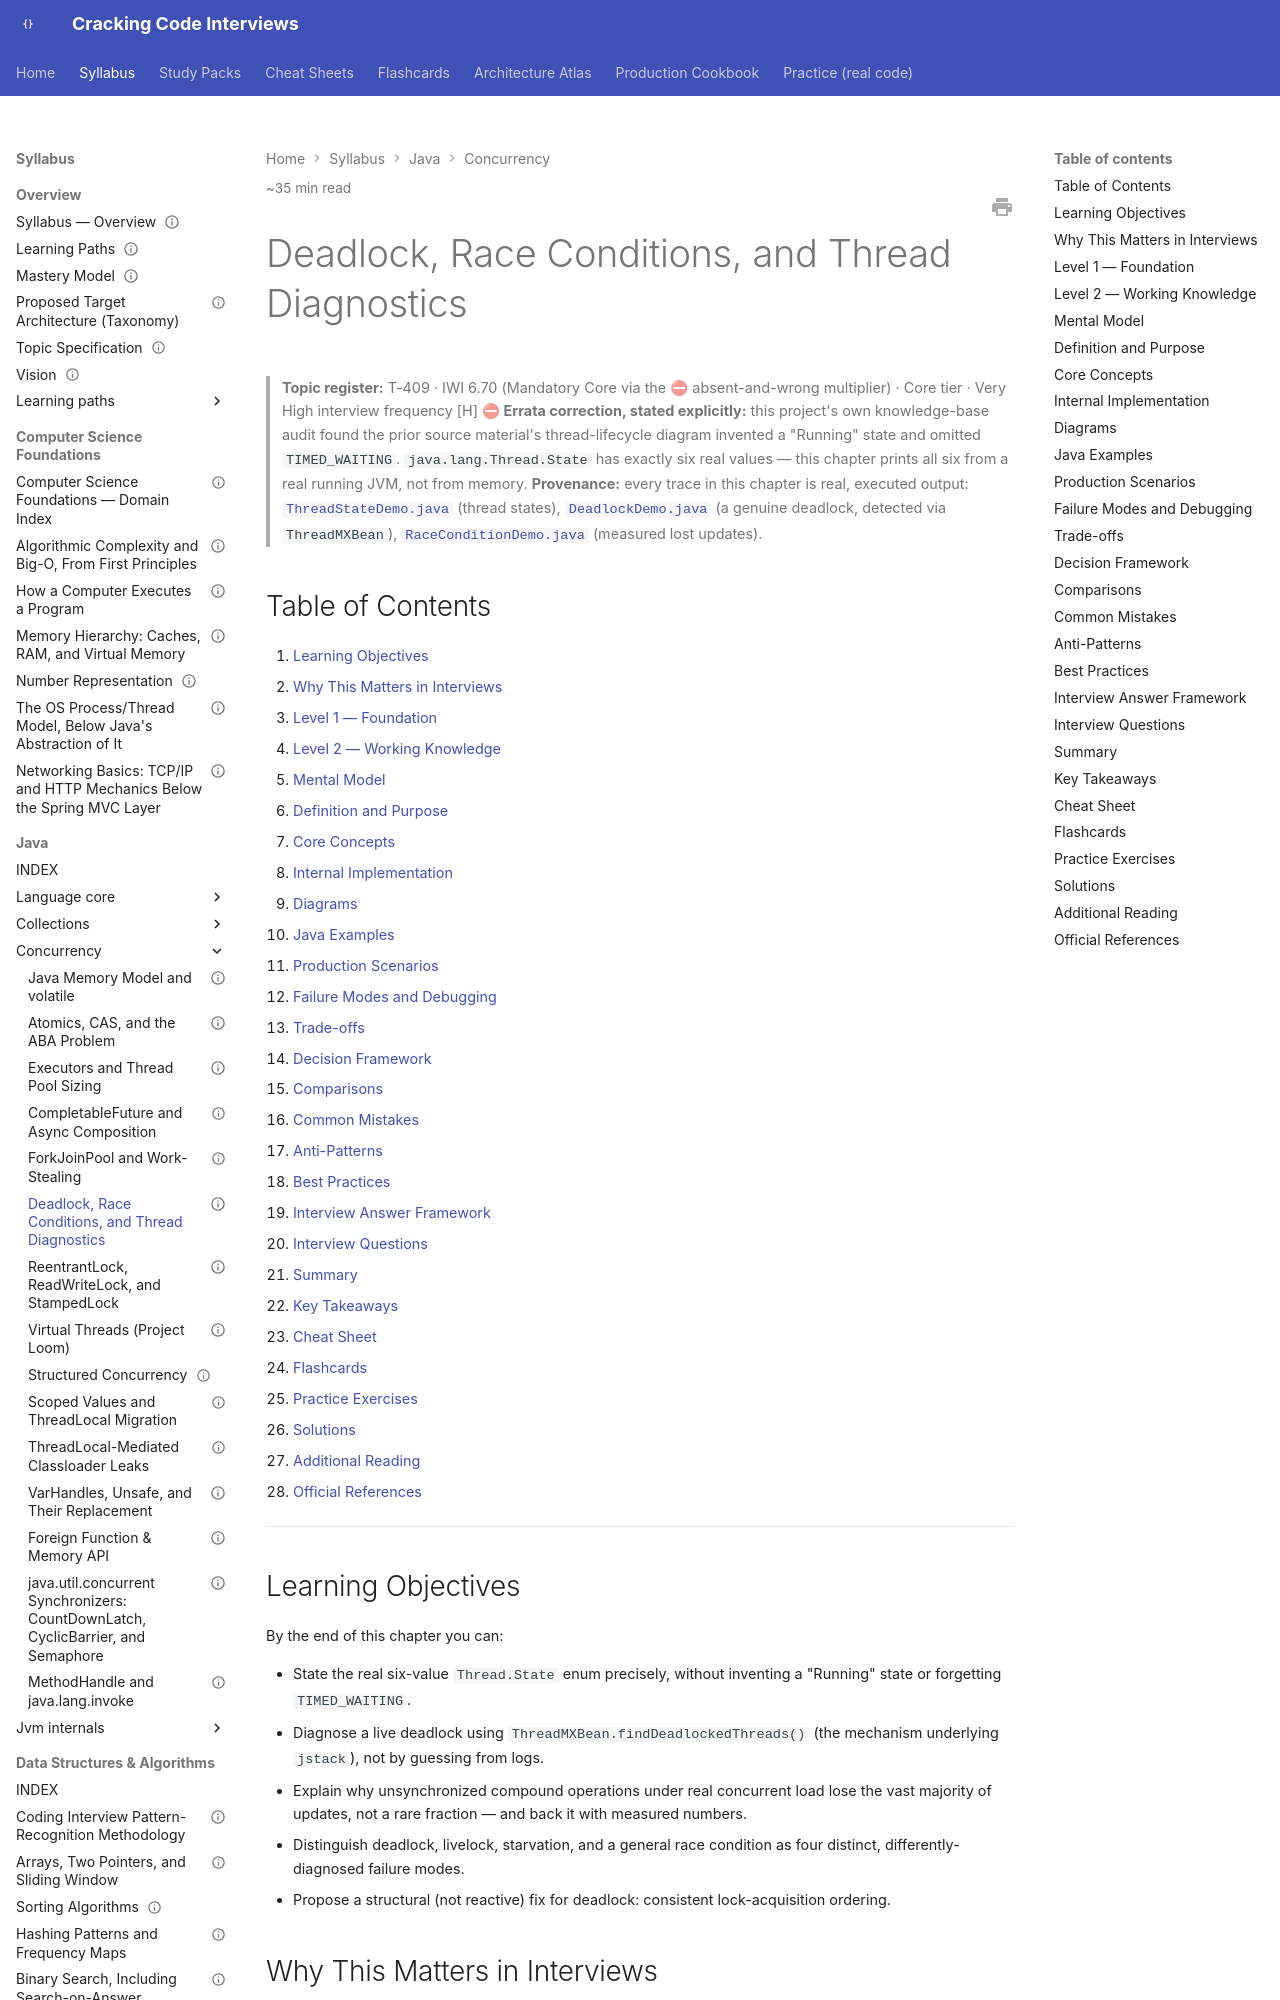

repository: JuanMelendres/cracking-code-interviews · page: syllabus/02-java/concurrency/deadlock-race-conditions-and-thread-diagnostics/index.html · generator: mkdocs

---
title: "Deadlock, Race Conditions, and Thread Diagnostics"
slug: deadlock-race-conditions-and-thread-diagnostics
document_type: handbook-chapter
domain: 02-java/concurrency
status: draft
version: 1.1
last_updated: 2026-09-27
source_history:
  - handbook/concurrency/deadlock-race-conditions-and-thread-diagnostics.md
difficulty:
  - intermediate
  - advanced
target_levels:
  - senior
  - staff
estimated_reading_minutes: 35
topic_id: T-409
mastery_levels_covered: [L1, L2, L3, L4]
prerequisites:
  - java-memory-model-and-volatile.md
related:
  - java-memory-model-and-volatile.md
  - reentrantlock-readwritelock-and-stampedlock.md
  - ../../06-databases/locks-deadlocks-and-lock-escalation.md
  - ../../../study-packs/week-09/03-deadlock-races-and-thread-diagnostics.md
official_references:
  - https://docs.oracle.com/en/java/javase/21/docs/api/java.management/java/lang/management/ThreadMXBean.html
  - https://docs.oracle.com/javase/specs/jls/se21/html/jls-17.html#jls-17.1
---

# Deadlock, Race Conditions, and Thread Diagnostics

> **Topic register:** T-409 · IWI 6.70 (Mandatory Core via the ⛔ absent-and-wrong multiplier) · Core tier · Very High interview frequency [H]
> **⛔ Errata correction, stated explicitly:** this project's own knowledge-base audit found the prior source material's thread-lifecycle diagram invented a "Running" state and omitted `TIMED_WAITING`. `java.lang.Thread.State` has exactly six real values — this chapter prints all six from a real running JVM, not from memory.
> **Provenance:** every trace in this chapter is real, executed output: [`ThreadStateDemo.java`](../../../practice/java/week-09/concurrency-fundamentals/src/ThreadStateDemo.java) (thread states), [`DeadlockDemo.java`](../../../practice/java/week-09/deadlock-diagnostics/src/DeadlockDemo.java) (a genuine deadlock, detected via `ThreadMXBean`), [`RaceConditionDemo.java`](../../../practice/java/week-09/deadlock-diagnostics/src/RaceConditionDemo.java) (measured lost updates).

## Table of Contents

1. [Learning Objectives](#learning-objectives)
2. [Why This Matters in Interviews](#why-this-matters-in-interviews)
3. [Level 1 — Foundation](#level-1-foundation)
4. [Level 2 — Working Knowledge](#level-2-working-knowledge)
5. [Mental Model](#mental-model)
6. [Definition and Purpose](#definition-and-purpose)
7. [Core Concepts](#core-concepts)
8. [Internal Implementation](#internal-implementation)
9. [Diagrams](#diagrams)
10. [Java Examples](#java-examples)
11. [Production Scenarios](#production-scenarios)
12. [Failure Modes and Debugging](#failure-modes-and-debugging)
13. [Trade-offs](#trade-offs)
14. [Decision Framework](#decision-framework)
15. [Comparisons](#comparisons)
16. [Common Mistakes](#common-mistakes)
17. [Anti-Patterns](#anti-patterns)
18. [Best Practices](#best-practices)
19. [Interview Answer Framework](#interview-answer-framework)
20. [Interview Questions](#interview-questions)
21. [Summary](#summary)
22. [Key Takeaways](#key-takeaways)
23. [Cheat Sheet](#cheat-sheet)
24. [Flashcards](#flashcards)
25. [Practice Exercises](#practice-exercises)
26. [Solutions](#solutions)
27. [Additional Reading](#additional-reading)
28. [Official References](#official-references)

---

## Learning Objectives

By the end of this chapter you can:

- State the real six-value `Thread.State` enum precisely, without inventing a "Running" state or forgetting `TIMED_WAITING`.
- Diagnose a live deadlock using `ThreadMXBean.findDeadlockedThreads()` (the mechanism underlying `jstack`), not by guessing from logs.
- Explain why unsynchronized compound operations under real concurrent load lose the vast majority of updates, not a rare fraction — and back it with measured numbers.
- Distinguish deadlock, livelock, starvation, and a general race condition as four distinct, differently-diagnosed failure modes.
- Propose a structural (not reactive) fix for deadlock: consistent lock-acquisition ordering.
